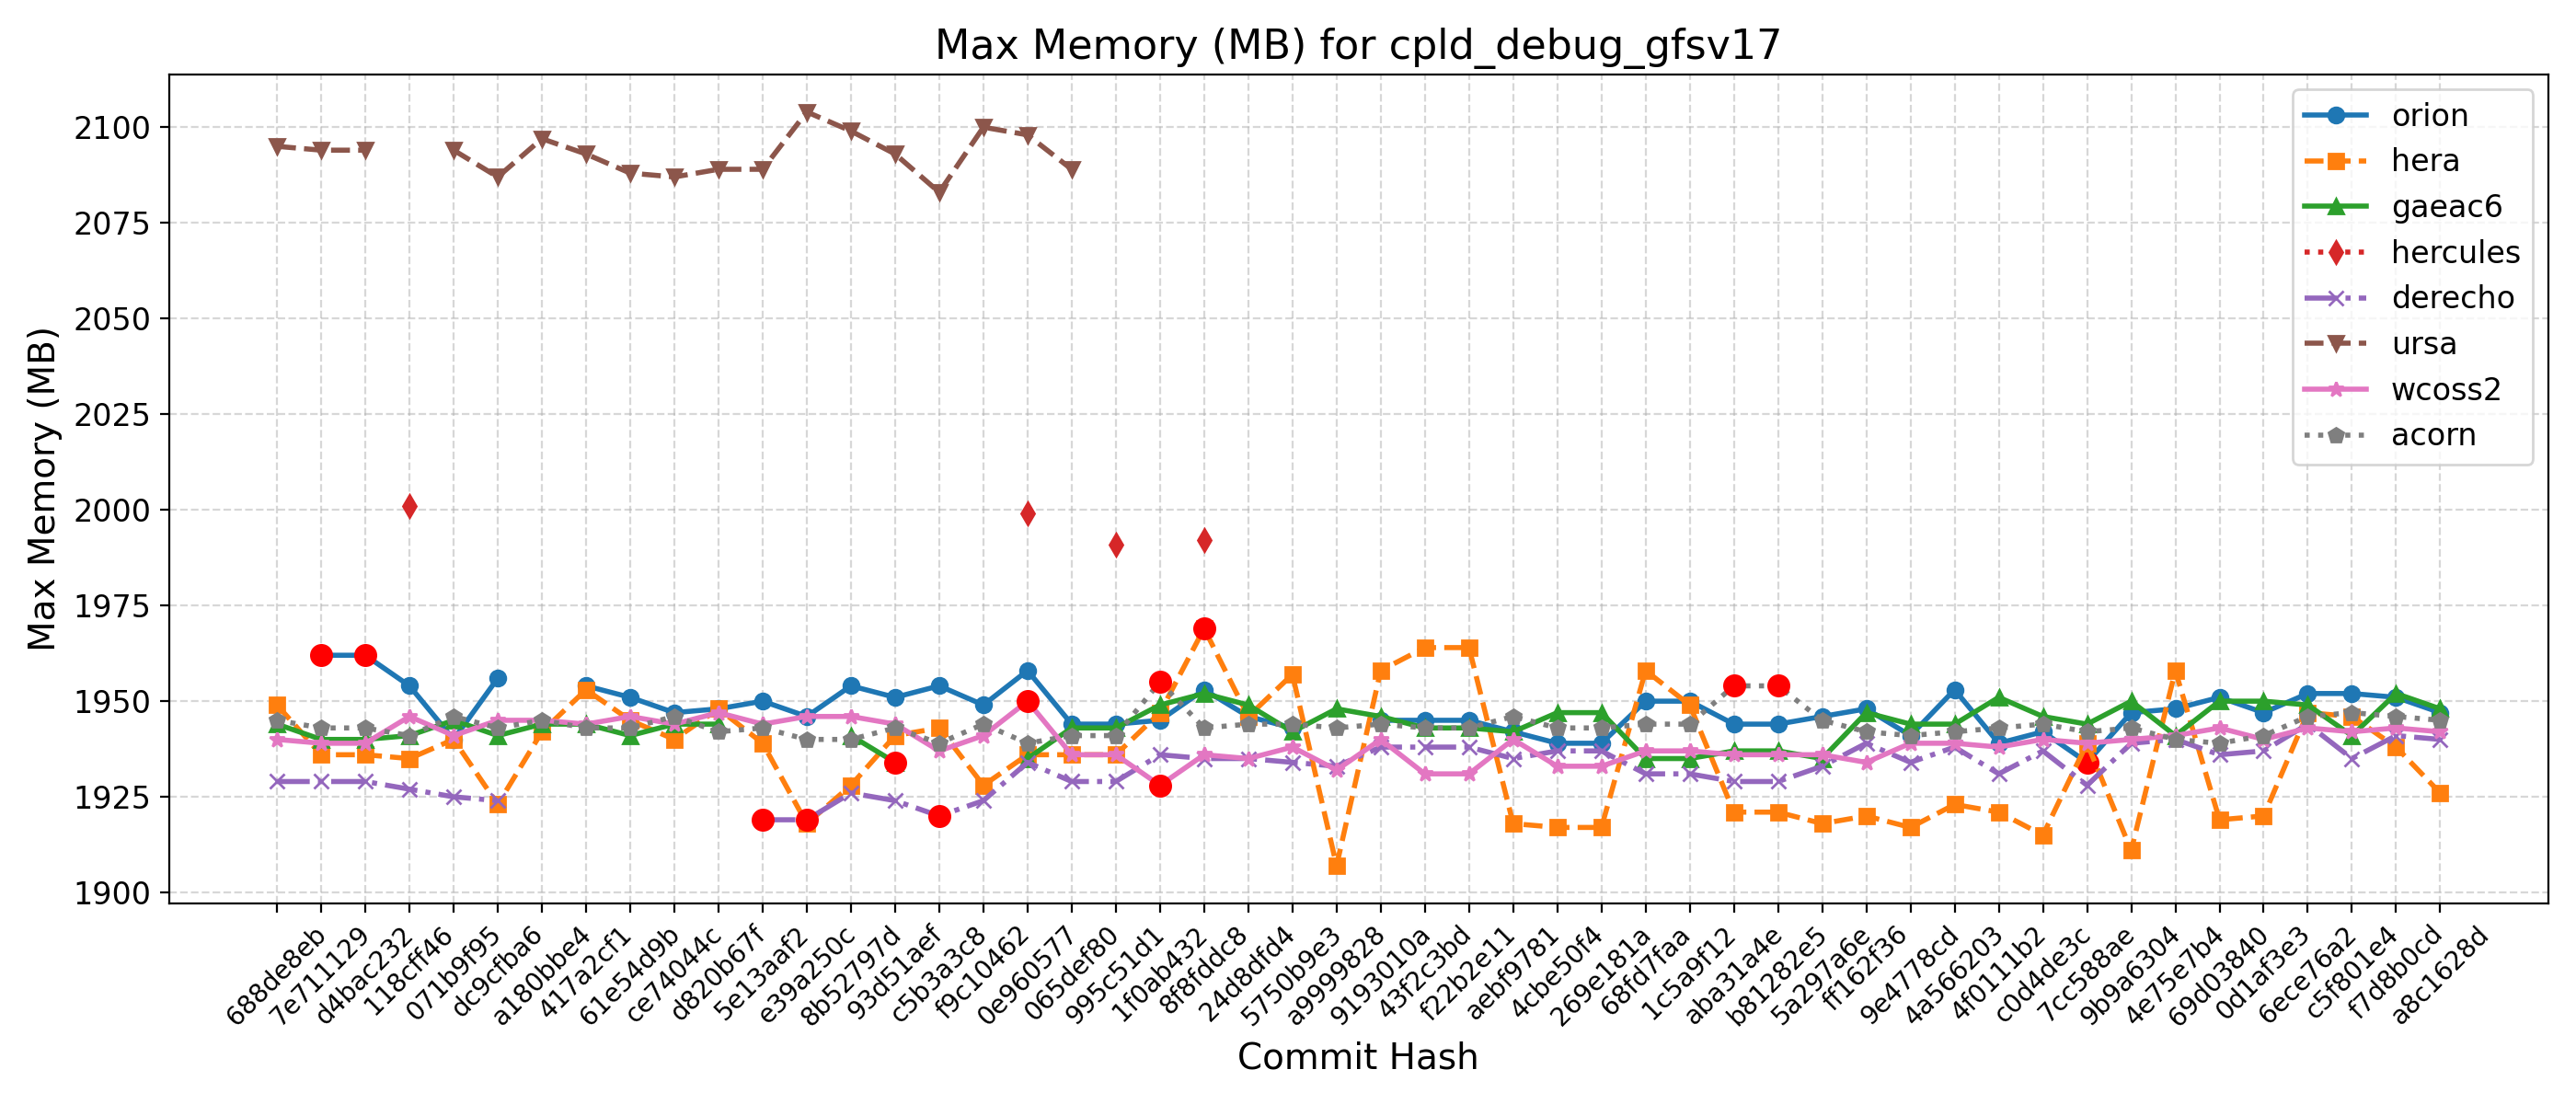

Data behind this chart, as committed beside it:
Hash, Date, Message, orion, hera, gaeac6, hercules, derecho, ursa, wcoss2, acorn
688de8eb, 2025-09-04, Fix default cdmbgwd settings (#2788), , 1949, 1944, , 1929, 2095, 1940, 1945
7e711129, 2025-09-02, Use container with spack stack 1.9.2 (#2…, 1962, 1936, 1940, , 1929, 2094, 1939, 1943
d4bac232, 2025-08-29, MPAS dycore + Atmosphere Generalization …, 1962, 1936, 1940, , 1929, 2094, 1939, 1943
118cff46, 2025-08-25, Add FV3 grid mask for regional domains t…, 1954, 1935, 1941, 2001, 1927, , 1946, 1941
071b9f95, 2025-08-22, Fix Restart IAU and Ultra-Low Reproducib…, 1940, 1940, 1945, , 1925, 2094, 1941, 1946
dc9cfba6, 2025-08-19, Update CICE through 2025-07 and switch t…, 1956, 1923, 1941, , 1924, 2087, 1945, 1943
a180bbe4, 2025-08-15, FV3: Fix Prate_avg and UPP call freq + F…, , 1942, 1944, , , 2097, 1945, 1945
417a2cf1, 2025-08-13, Fix conus13km tests restart and decompos…, 1954, 1953, 1944, , , 2093, 1944, 1943
61e54d9b, 2025-08-11, Add two-way ocean-wave coupling feature …, 1951, 1945, 1941, , , 2088, 1946, 1943
ce74044c, 2025-08-06, Create a user-friendly "process model" t…, 1947, 1940, 1944, , , 2087, 1944, 1946
d820b67f, 2025-08-01, Update GOCART to v2.4.3 (#2819), 1948, 1948, 1944, , , 2089, 1947, 1942
5e13aaf2, 2025-07-29, Update DATM meshes and switch to bilinea…, 1950, 1939, , , 1919, 2089, 1944, 1943
e39a250c, 2025-07-24, Update FV3 hash to include UPP ss192/Urs…, 1946, 1918, , , 1919, 2104, 1946, 1940
8b52797d, 2025-07-21, Combination of 2684,2707,2771 (MERRA2 3-…, 1954, 1928, 1941, , 1926, 2099, 1946, 1940
93d51aef, 2025-07-17, Exporting Canopy Variables from AQM to F…, 1951, 1941, 1934, , 1924, 2093, 1944, 1943
c5b3a3c8, 2025-07-14, GFDLMP-v3 and TEMPO MP microphysics (#25…, 1954, 1943, , , 1920, 2083, 1937, 1939
f9c10462, 2025-07-11, Combination of several CCPP-physics PRs …, 1949, 1928, , , 1924, 2100, 1941, 1944
0e960577, 2025-07-09, Combination #2777 (maintask writes CMEPS…, 1958, 1936, 1935, 1999, 1934, 2098, 1950, 1939
065def80, 2025-07-07, Port UFS-WM to Ursa (#2471), 1944, 1936, 1943, , 1929, 2089, 1936, 1941
995c51d1, 2025-07-03, Upgrade UFS-WM to spack-stack/1.9.2 (#26…, 1944, 1936, 1943, 1991, 1929, , 1936, 1941
1f0ab432, 2025-07-01, Reduce WW3 memory use (#2624), 1945, 1947, 1949, , 1936, , 1928, 1955
8f8fddc8, 2025-06-30, Bring in scale-aware 3DTKE related chang…, 1953, 1969, 1952, 1992, 1935, , 1936, 1943
24d8dfd4, 2025-06-26, Slight modification in orographic gravit…, 1946, 1946, 1949, , 1935, , 1935, 1944
5750b9e3, 2025-06-20, gcycle update (#2747), 1943, 1957, 1942, , 1934, , 1938, 1944
a9999828, 2025-06-12, Add a new parameter in dycore to control…, , 1907, 1948, , 1933, , 1932, 1943
9193010a, 2025-06-06, In Noah-MP, set zero for canopy liquid a…, 1945, 1958, 1946, , 1938, , 1940, 1944
43f2c3bd, 2025-06-04, Urgent Documentation Update for HSD Capa…, 1945, 1964, 1943, , 1938, , 1931, 1943
f22b2e11, 2025-06-02, Bug fix for surface roughness calculatio…, 1945, 1964, 1943, , 1938, , 1931, 1943
aebf9781, 2025-05-27, Fix bug to improve wave initialization b…, 1942, 1918, 1942, , 1935, , 1940, 1946
4cbe50f4, 2025-05-23, Add idealized, regional tropical cyclone…, 1939, 1917, 1947, , 1937, , 1933, 1943
269e181a, 2025-05-23, Add GFSv17 IAU restart tests without wav…, 1939, 1917, 1947, , 1937, , 1933, 1943
68fd7faa, 2025-05-15, Enable Hera, Hercules Gnu tests: cpld_de…, 1950, 1958, 1935, , 1931, , 1937, 1944
1c5a9f12, 2025-05-09, Add "ultra low" coupled configurations t…, 1950, 1949, 1935, , 1931, , 1937, 1944
aba31a4e, 2025-05-06, Resolve miscellaneous WM issues and upda…, 1944, 1921, 1937, , 1929, , 1936, 1954
b81282e5, 2025-05-05, Switch to vector remapping and bilinear …, 1944, 1921, 1937, , 1929, , 1936, 1954
5a297a6e, 2025-05-02, improve coupled model startup cost for w…, 1946, 1918, 1935, , 1933, , 1936, 1945
ff162f36, 2025-05-01, NSSL MP scheme updates + Stochastic Phys…, 1948, 1920, 1947, , 1939, , 1934, 1942
9e4778cd, 2025-04-25, Loosen restriction on optional arguments…, 1941, 1917, 1944, , 1934, , 1939, 1941
4a566203, 2025-04-23, CMake Atmosphere Dycore Generalization +…, 1953, 1923, 1944, , 1938, , 1939, 1942
4f0111b2, 2025-04-21, Add CMEPS log file at restart write; IAU…, 1939, 1921, 1951, , 1931, , 1938, 1943
c0d4de3c, 2025-04-18, Update mom6 to its main repository 20250…, 1942, 1915, 1946, , 1937, , 1940, 1944
7cc588ae, 2025-04-16, Add PIO configuration variables for CMEP…, 1934, 1939, 1944, , 1928, , 1939, 1942
9b9a6304, 2025-04-11, Memcheck fixes (#2655), 1947, 1911, 1950, , 1939, , 1940, 1943
4e75e7b4, 2025-04-10, Update upp submodule to the latest UPP (…, 1948, 1958, 1941, , 1940, , 1941, 1940
69d03840, 2025-04-07, Use ESMF Redist instead of Remap for FV3…, 1951, 1919, 1950, , 1936, , 1943, 1939
0d1af3e3, 2025-04-02, Convert GFS DDTs from blocked data struc…, 1947, 1920, 1950, , 1937, , 1940, 1941
6ece76a2, 2025-03-28, Update WW3  by merging develop  as of 20…, 1952, 1947, 1949, , 1944, , 1943, 1946
c5f801e4, 2025-03-27, Sync CDEPS and CMEPS to ESCOMP (#2664), 1952, 1946, 1941, , 1935, , 1942, 1947
f7d8b0cd, 2025-03-26, Add support for FV3 native grid (cubed s…, 1951, 1938, 1952, , 1941, , 1943, 1946
a8c1628d, 2025-03-24, Introduce prognostic updraft velocity to…, 1947, 1926, 1948, , 1940, , 1942, 1945
